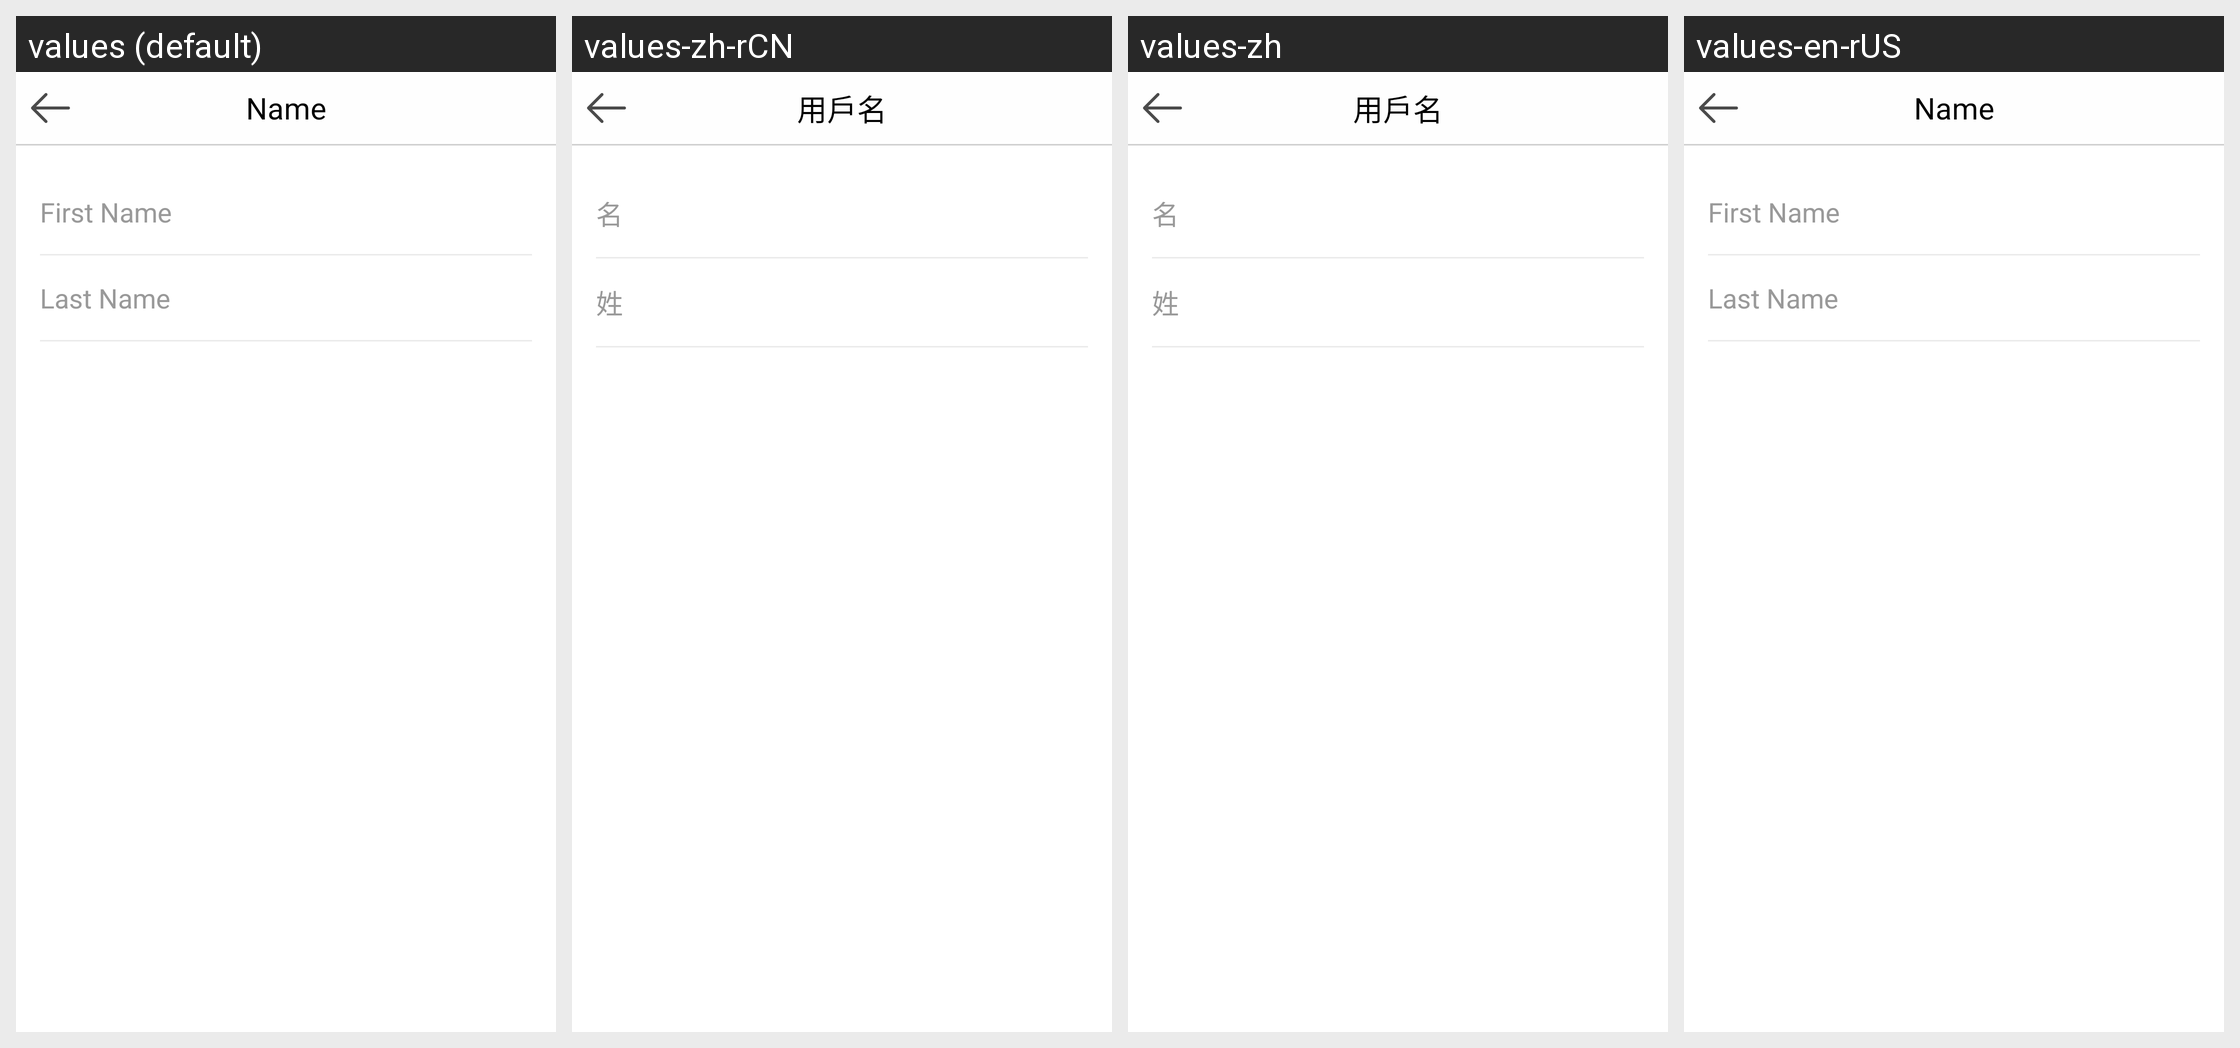

Translations of the strings shown on this Android screen, per locale in the grid:
Android screen res/layout/activity_update_name.xml rendered under 4 locales, left to right: values (default), values-zh-rCN, values-zh, values-en-rUS. Device: Nexus 5 (rendered at 1080×1920; each locale shown at half size, 540×960, under a caption strip naming it); theme MainTheme.
Strings drawn on this screen, with the default value and each locale's value (text and hints the layout hard-codes, and strings that could not be matched under every locale, appear in the picture but are not listed):

first_name
  values: First Name
  values-zh-rCN: 名
  values-zh: 名
  values-en-rUS: First Name

last_name
  values: Last Name
  values-zh-rCN: 姓
  values-zh: 姓
  values-en-rUS: Last Name
